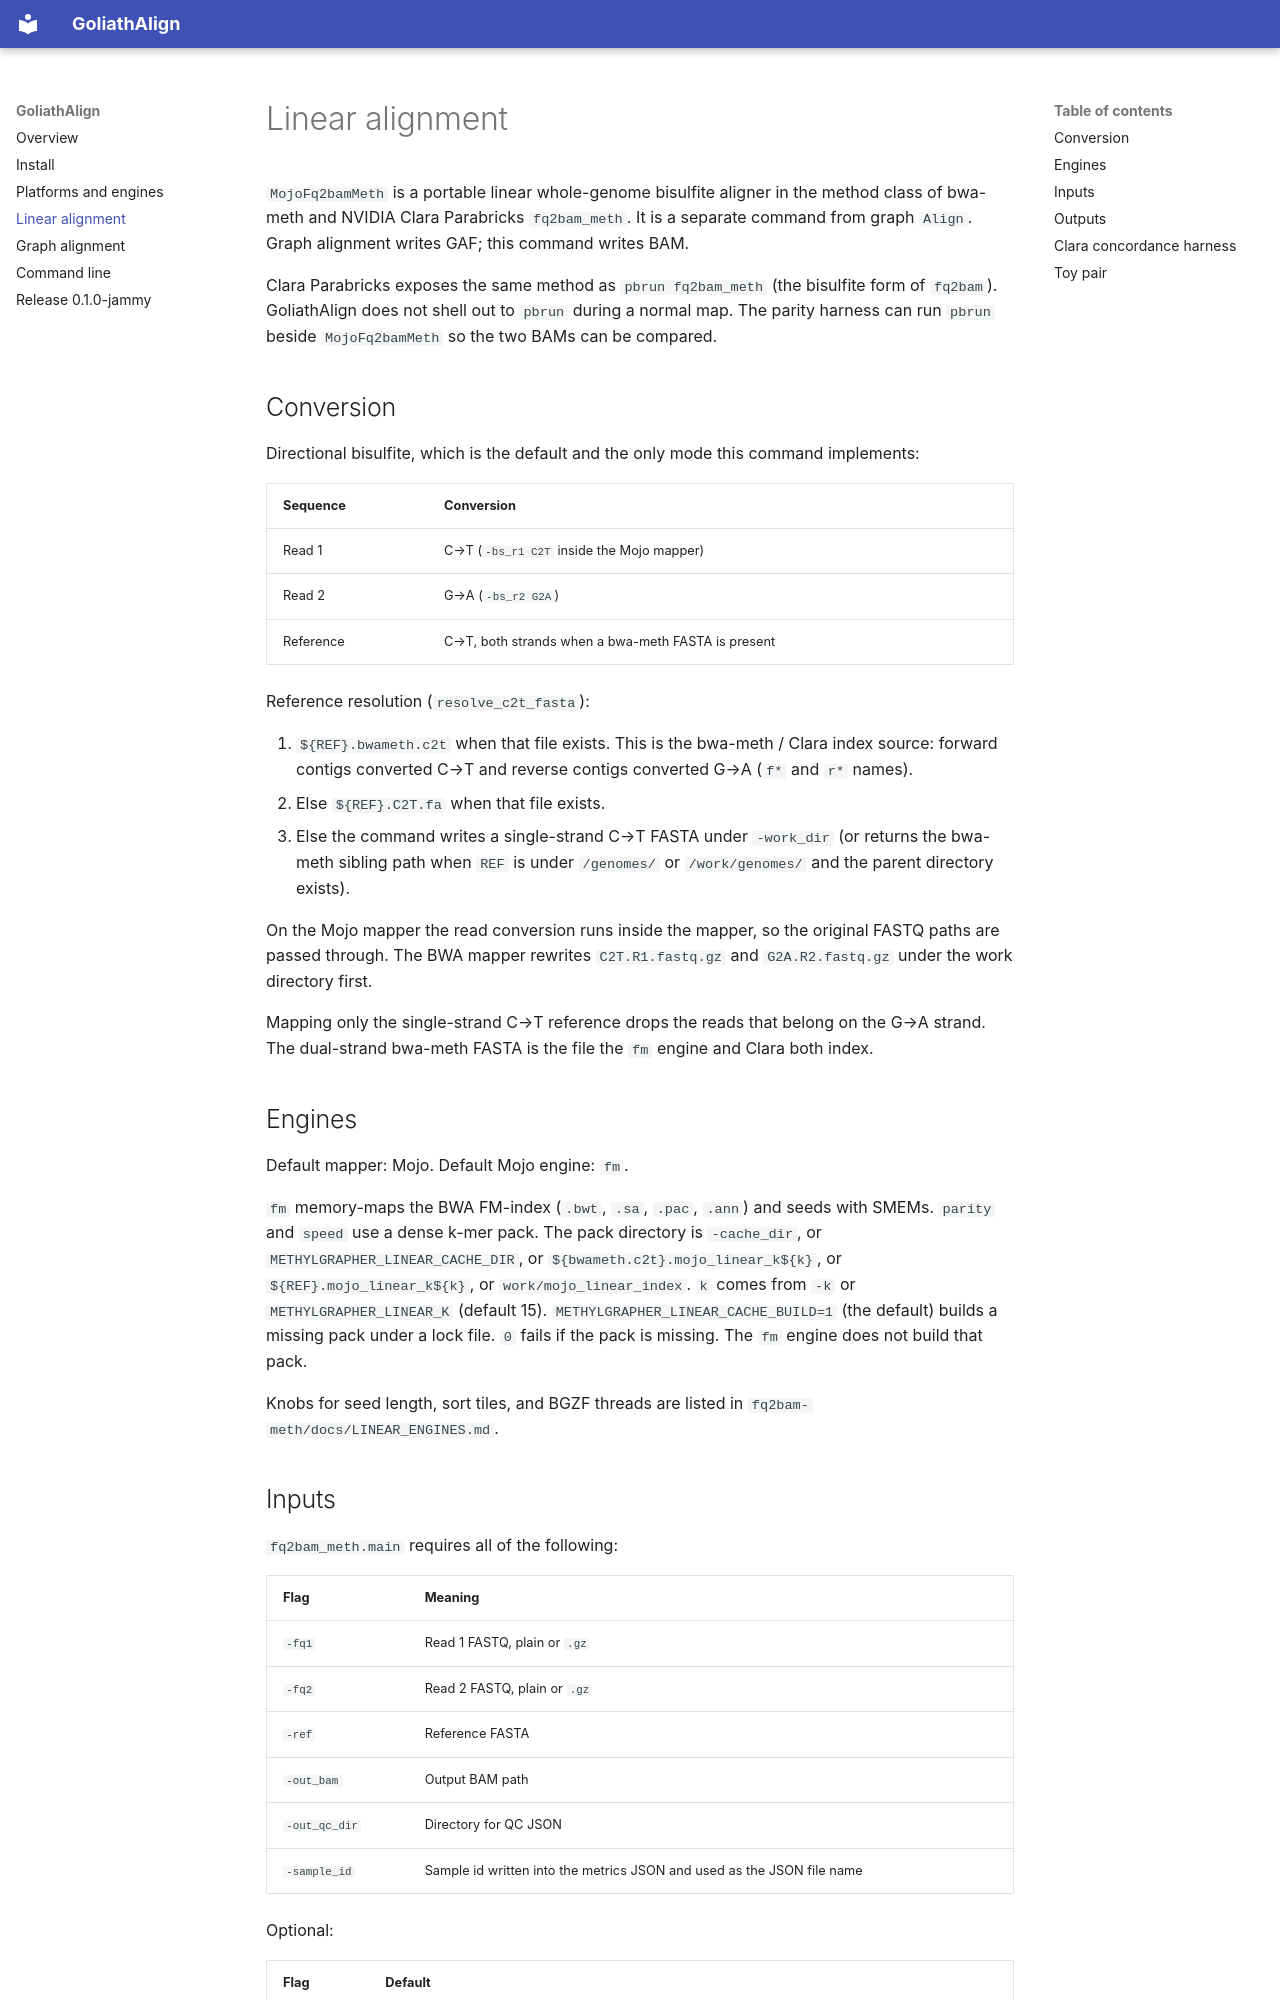

repository: Goliath-Research/GoliathAlign · page: linear/index.html · generator: mkdocs

# Linear alignment

`MojoFq2bamMeth` is a portable linear whole-genome bisulfite aligner in the method class of bwa-meth and NVIDIA Clara Parabricks `fq2bam_meth`. It is a separate command from graph `Align`. Graph alignment writes GAF; this command writes BAM.

Clara Parabricks exposes the same method as `pbrun fq2bam_meth` (the bisulfite form of `fq2bam`). GoliathAlign does not shell out to `pbrun` during a normal map. The parity harness can run `pbrun` beside `MojoFq2bamMeth` so the two BAMs can be compared.

## Conversion

Directional bisulfite, which is the default and the only mode this command implements:

| Sequence | Conversion |
|----------|------------|
| Read 1 | C→T (`-bs_r1 C2T` inside the Mojo mapper) |
| Read 2 | G→A (`-bs_r2 G2A`) |
| Reference | C→T, both strands when a bwa-meth FASTA is present |

Reference resolution (`resolve_c2t_fasta`):

1. `${REF}.bwameth.c2t` when that file exists. This is the bwa-meth / Clara index source: forward contigs converted C→T and reverse contigs converted G→A (`f*` and `r*` names).
2. Else `${REF}.C2T.fa` when that file exists.
3. Else the command writes a single-strand C→T FASTA under `-work_dir` (or returns the bwa-meth sibling path when `REF` is under `/genomes/` or `/work/genomes/` and the parent directory exists).

On the Mojo mapper the read conversion runs inside the mapper, so the original FASTQ paths are passed through. The BWA mapper rewrites `C2T.R1.fastq.gz` and `G2A.R2.fastq.gz` under the work directory first.

Mapping only the single-strand C→T reference drops the reads that belong on the G→A strand. The dual-strand bwa-meth FASTA is the file the `fm` engine and Clara both index.

## Engines

Default mapper: Mojo. Default Mojo engine: `fm`.

`fm` memory-maps the BWA FM-index (`.bwt`, `.sa`, `.pac`, `.ann`) and seeds with SMEMs. `parity` and `speed` use a dense k-mer pack. The pack directory is `-cache_dir`, or `METHYLGRAPHER_LINEAR_CACHE_DIR`, or `${bwameth.c2t}.mojo_linear_k${k}`, or `${REF}.mojo_linear_k${k}`, or `work/mojo_linear_index`. `k` comes from `-k` or `METHYLGRAPHER_LINEAR_K` (default 15). `METHYLGRAPHER_LINEAR_CACHE_BUILD=1` (the default) builds a missing pack under a lock file. `0` fails if the pack is missing. The `fm` engine does not build that pack.

Knobs for seed length, sort tiles, and BGZF threads are listed in `fq2bam-meth/docs/LINEAR_ENGINES.md`.
